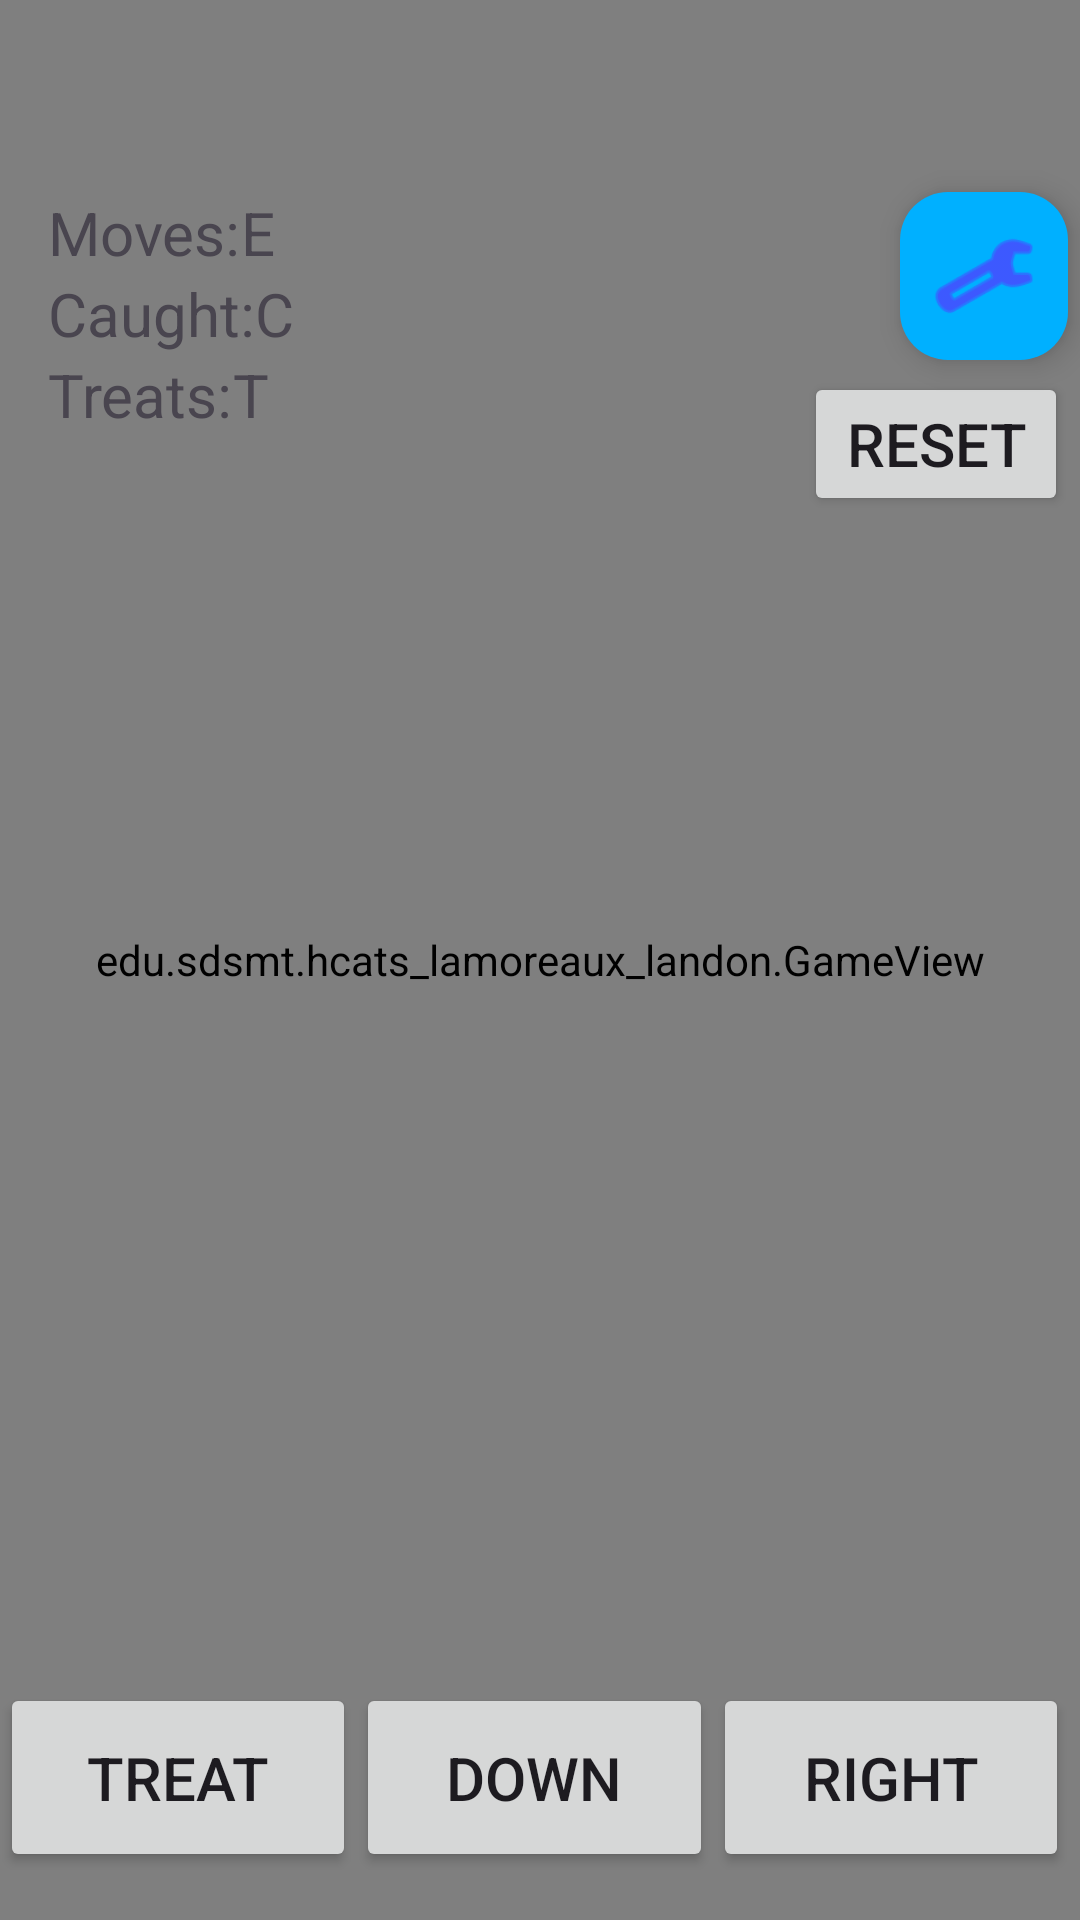

Android layout source for this screen:
<!-- AndroidManifest.xml: application theme Theme.HCatsLamoreauxLandon -->
<!-- res/layout/activity_main.xml -->
<?xml version="1.0" encoding="utf-8"?>
<layout xmlns:tools="http://schemas.android.com/tools"
    xmlns:app="http://schemas.android.com/apk/res-auto"
    xmlns:android="http://schemas.android.com/apk/res/android">
    <data>
        <variable
            name="game"
            type="edu.sdsmt.hcats_lamoreaux_landon.Game"/>
    </data>

    <androidx.constraintlayout.widget.ConstraintLayout
        android:id="@+id/main"
        android:layout_width="match_parent"
        android:layout_height="match_parent"
        android:label="@string/herding_cats"
        tools:context=".MainActivity">

        <edu.sdsmt.hcats_lamoreaux_landon.GameView
            android:id="@+id/GridView"
            android:layout_width="match_parent"
            android:layout_height="match_parent"
            app:layout_constraintStart_toStartOf="parent"
            app:layout_constraintTop_toTopOf="parent" />

        <Button
            android:id="@+id/treatBtn"
            android:layout_width="0dp"
            android:layout_height="63dp"
            android:layout_marginBottom="16dp"
            android:onClick="onTreat"
            android:text="@string/treat"
            android:textSize="20sp"
            android:layout_gravity="center_horizontal"
            app:layout_constraintBottom_toBottomOf="parent"
            app:layout_constraintStart_toStartOf="parent"
            app:layout_constraintWidth_percent="0.33"/>

        <Button
            android:id="@+id/downBtn"
            android:layout_width="0dp"
            android:layout_height="63dp"
            android:layout_marginBottom="16dp"
            android:layout_weight="33"
            android:onClick="onDown"
            android:text="@string/down"
            android:textSize="20sp"
            android:layout_gravity="center_horizontal"
            app:layout_constraintWidth_percent="0.33"
            app:layout_constraintBottom_toBottomOf="parent"
            app:layout_constraintEnd_toStartOf="@+id/rightBtn"
            app:layout_constraintHorizontal_bias="0.0"
            app:layout_constraintStart_toEndOf="@+id/treatBtn" />

        <Button
            android:id="@+id/rightBtn"
            android:layout_width="0dp"
            android:layout_height="63dp"
            android:layout_marginBottom="16dp"
            android:layout_weight="33"
            android:onClick="onRight"
            android:text="@string/right"
            android:textSize="20sp"
            android:layout_gravity="center_horizontal"
            app:layout_constraintStart_toEndOf="@+id/downBtn"
            app:layout_constraintBottom_toBottomOf="parent"
            app:layout_constraintWidth_percent="0.33"
            tools:layout_editor_absoluteX="275dp" />

        <Button
            android:id="@+id/resetBtn"
            android:layout_width="wrap_content"
            android:layout_height="wrap_content"
            android:layout_marginTop="4dp"
            android:layout_marginEnd="4dp"
            android:onClick="onReset"
            android:text="@string/reset"
            android:textSize="20sp"
            app:layout_constraintEnd_toEndOf="parent"
            app:layout_constraintTop_toBottomOf="@+id/fab" />

        <TextView
            android:id="@+id/caughtLabel"
            android:layout_width="wrap_content"
            android:layout_height="wrap_content"
            android:layout_marginStart="16dp"
            android:text="@string/CaughtLabel"
            android:textSize="20sp"
            app:layout_constraintStart_toStartOf="parent"
            app:layout_constraintTop_toBottomOf="@+id/movesLabel" />

        <TextView
            android:id="@+id/movesLabel"
            android:layout_width="wrap_content"
            android:layout_height="wrap_content"
            android:layout_marginStart="16dp"
            android:layout_marginTop="64dp"
            android:text="@string/movesLabel"
            android:textSize="20sp"
            app:layout_constraintStart_toStartOf="parent"
            app:layout_constraintTop_toTopOf="parent" />

        <TextView
            android:id="@+id/treatLabel"
            android:layout_width="wrap_content"
            android:layout_height="wrap_content"
            android:layout_marginStart="16dp"
            android:text="@string/treatLabel"
            android:textSize="20sp"
            app:layout_constraintStart_toStartOf="parent"
            app:layout_constraintTop_toBottomOf="@+id/caughtLabel" />

        <TextView
            android:id="@+id/treats"
            android:layout_width="wrap_content"
            android:layout_height="wrap_content"
            android:text="@string/treats"
            android:textAlignment="center"
            android:textSize="20sp"
            app:layout_constraintStart_toEndOf="@+id/treatLabel"
            app:layout_constraintTop_toBottomOf="@+id/caught" />

        <TextView
            android:id="@+id/caught"
            android:layout_width="wrap_content"
            android:layout_height="wrap_content"
            android:layout_marginTop="27dp"
            android:text="@string/caught"
            android:textAlignment="center"
            android:textSize="20sp"
            app:layout_constraintStart_toEndOf="@+id/caughtLabel"
            app:layout_constraintTop_toTopOf="@+id/moves" />

        <TextView
            android:id="@+id/moves"
            android:layout_width="wrap_content"
            android:layout_height="wrap_content"
            android:layout_marginTop="64dp"
            android:text="@string/Empty"
            android:textAlignment="center"
            android:textSize="20sp"
            app:layout_constraintStart_toEndOf="@+id/movesLabel"
            app:layout_constraintTop_toTopOf="parent" />

        <com.google.android.material.floatingactionbutton.FloatingActionButton
            android:id="@+id/fab"
            android:layout_width="wrap_content"
            android:layout_height="wrap_content"
            android:layout_marginTop="64dp"
            android:layout_marginEnd="4dp"
            android:clickable="true"
            android:contentDescription="@string/settings"
            app:backgroundTint="#00B0FF"
            app:layout_constraintEnd_toEndOf="parent"
            app:layout_constraintTop_toTopOf="parent"
            app:maxImageSize="36dp"
            app:srcCompat="@android:drawable/ic_menu_preferences"
            app:tint="#651FFF"
            app:useCompatPadding="false" />

    </androidx.constraintlayout.widget.ConstraintLayout>
</layout>
<!-- resources referenced by this layout -->
<resources>
  <string name="CaughtLabel">Caught: </string>
  <string name="Empty">E</string>
  <string name="caught">C</string>
  <string name="down">Down</string>
  <string name="herding_cats">Herding Cats</string>
  <string name="movesLabel">Moves: </string>
  <string name="reset">Reset</string>
  <string name="right">Right</string>
  <string name="settings">Settings</string>
  <string name="treat">Treat</string>
  <string name="treatLabel">Treats: </string>
  <string name="treats">T</string>
  <style name="Theme.HCatsLamoreauxLandon" parent="Base.Theme.HCatsLamoreauxLandon" />
  <style name="Base.Theme.HCatsLamoreauxLandon" parent="Theme.Material3.DayNight">
          
          
          <item name="actionBarSize">42dp</item>
      </style>
</resources>
